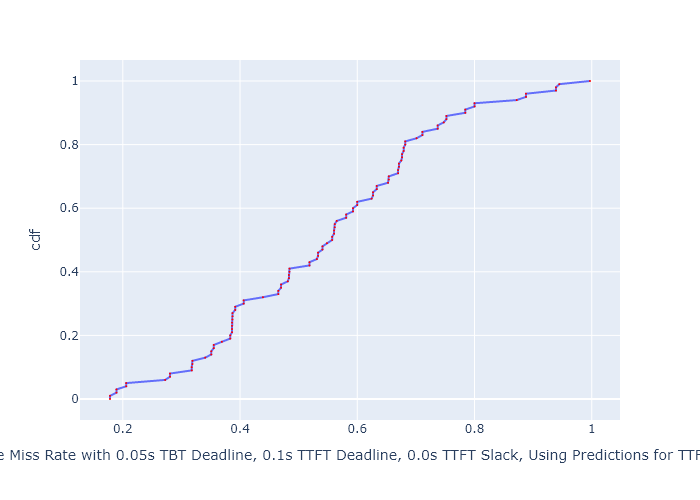

Data behind this chart, as committed beside it:
, cdf, Deadline Miss Rate with 0.05s TBT Deadli…
0, 0.0, 0.1782
1, 0.01, 0.1782
2, 0.02, 0.1892
3, 0.03, 0.1892
4, 0.04, 0.2058
5, 0.05, 0.2058
6, 0.06, 0.2723
7, 0.07, 0.2806
8, 0.08, 0.2806
9, 0.09, 0.3176
10, 0.1, 0.3176
11, 0.11, 0.3189
12, 0.12, 0.3189
13, 0.13, 0.3406
14, 0.14, 0.351
15, 0.15, 0.351
16, 0.16, 0.3552
17, 0.17, 0.3552
18, 0.18, 0.369
19, 0.19, 0.3833
20, 0.2, 0.3833
21, 0.21, 0.3864
22, 0.22, 0.3864
23, 0.23, 0.3864
24, 0.24, 0.3864
25, 0.25, 0.3871
26, 0.26, 0.3871
27, 0.27, 0.3871
28, 0.28, 0.3918
29, 0.29, 0.3918
30, 0.3, 0.4062
31, 0.31, 0.4062
32, 0.32, 0.4391
33, 0.33, 0.4653
34, 0.34, 0.4653
35, 0.35, 0.47
36, 0.36, 0.47
37, 0.37, 0.4814
38, 0.38, 0.4834
39, 0.39, 0.4834
40, 0.4, 0.4843
41, 0.41, 0.4843
42, 0.42, 0.5184
43, 0.43, 0.5184
44, 0.44, 0.531
45, 0.45, 0.5331
46, 0.46, 0.5331
47, 0.47, 0.5406
48, 0.48, 0.5406
49, 0.49, 0.5483
50, 0.5, 0.5571
51, 0.51, 0.5571
52, 0.52, 0.5605
53, 0.53, 0.5605
54, 0.54, 0.5616
55, 0.55, 0.5616
56, 0.56, 0.565
57, 0.57, 0.581
58, 0.58, 0.581
59, 0.59, 0.5927
... 41 more rows
